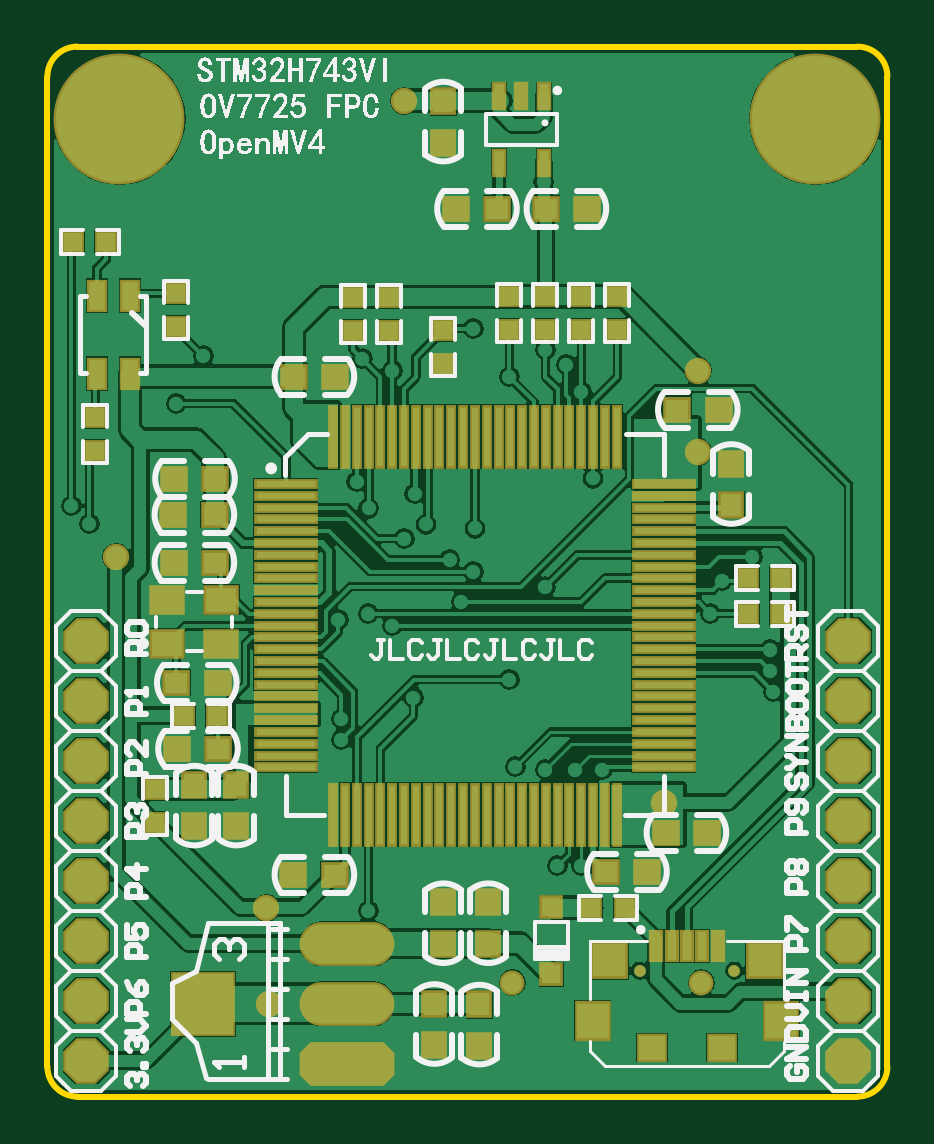
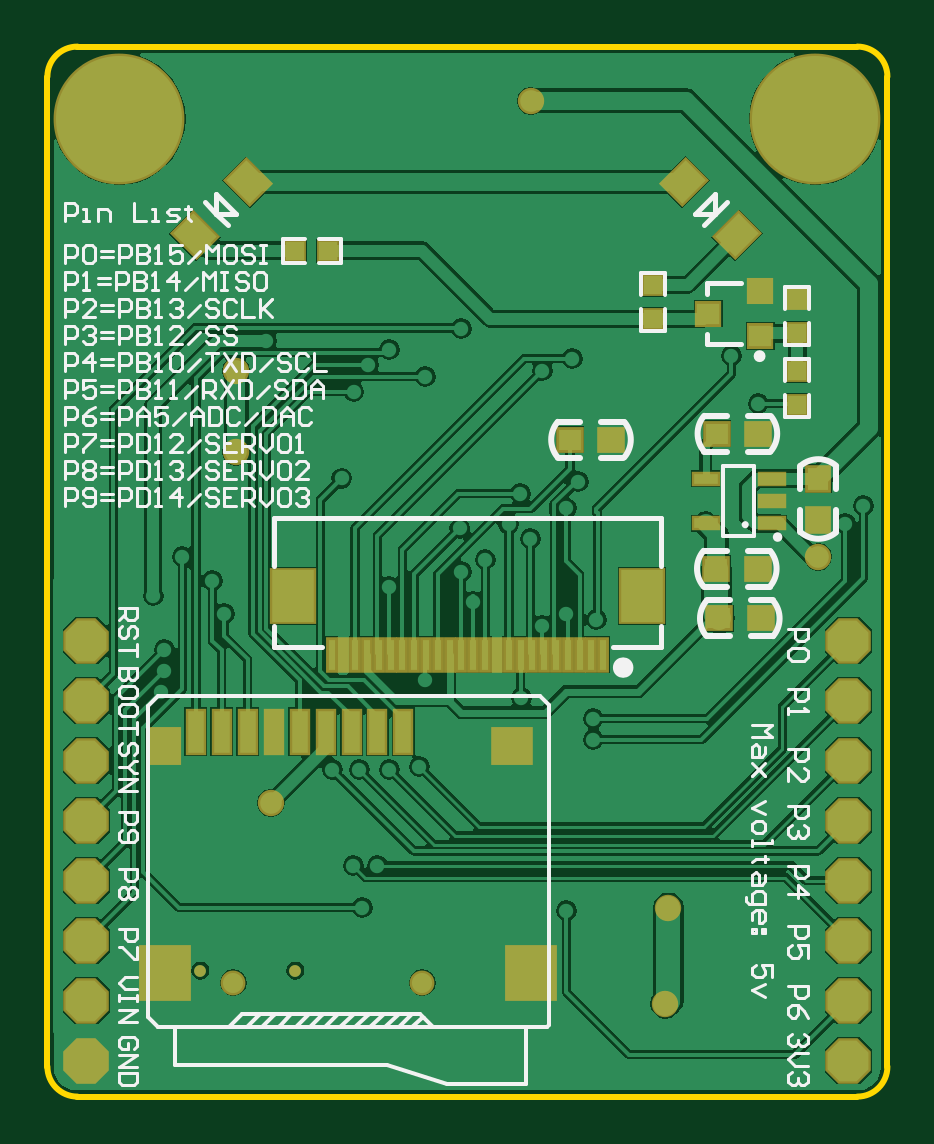
Circuit board: 9 layer files. Board 35.6 x 44.5 mm.
- bottom_copper: OpenMVX.GBL (40117 bytes)
- bottom_silk: OpenMVX.GBO (25261 bytes)
- paste: OpenMVX.GBP (2558 bytes)
- bottom_mask: OpenMVX.GBS (3620 bytes)
- outline: OpenMVX.GKO (482 bytes)
- top_copper: OpenMVX.GTL (49153 bytes)
- top_silk: OpenMVX.GTO (71860 bytes)
- paste: OpenMVX.GTP (4885 bytes)
- top_mask: OpenMVX.GTS (5942 bytes)

=== bottom_copper: OpenMVX.GBL (40117 bytes, source omitted) ===
=== bottom_silk: OpenMVX.GBO (25261 bytes, source omitted) ===
=== paste: OpenMVX.GBP ===
G04*
G04 #@! TF.GenerationSoftware,Altium Limited,Altium Designer,19.0.4 (130)*
G04*
G04 Layer_Color=128*
%FSLAX25Y25*%
%MOIN*%
G70*
G01*
G75*
%ADD19R,0.03000X0.03000*%
%ADD22R,0.03500X0.03800*%
%ADD23R,0.03800X0.03500*%
%ADD24R,0.03000X0.03000*%
%ADD69R,0.08000X0.08661*%
%ADD70R,0.06299X0.05512*%
%ADD71R,0.04724X0.05512*%
%ADD72R,0.02756X0.07087*%
G04:AMPARAMS|DCode=73|XSize=47.24mil|YSize=55.12mil|CornerRadius=0mil|HoleSize=0mil|Usage=FLASHONLY|Rotation=315.000|XOffset=0mil|YOffset=0mil|HoleType=Round|Shape=Rectangle|*
%AMROTATEDRECTD73*
4,1,4,-0.03619,-0.00278,0.00278,0.03619,0.03619,0.00278,-0.00278,-0.03619,-0.03619,-0.00278,0.0*
%
%ADD73ROTATEDRECTD73*%

%ADD74R,0.03740X0.03543*%
%ADD75R,0.03740X0.03543*%
G04:AMPARAMS|DCode=76|XSize=47.24mil|YSize=55.12mil|CornerRadius=0mil|HoleSize=0mil|Usage=FLASHONLY|Rotation=225.000|XOffset=0mil|YOffset=0mil|HoleType=Round|Shape=Rectangle|*
%AMROTATEDRECTD76*
4,1,4,-0.00278,0.03619,0.03619,-0.00278,0.00278,-0.03619,-0.03619,0.00278,-0.00278,0.03619,0.0*
%
%ADD76ROTATEDRECTD76*%

%ADD77R,0.03937X0.01772*%
%ADD78R,0.07087X0.08661*%
%ADD79R,0.01181X0.05118*%
D19*
X174994Y276850D02*
D03*
X175000Y271200D02*
D03*
X174994Y264850D02*
D03*
X175000Y259200D02*
D03*
X199000Y279300D02*
D03*
X199006Y273650D02*
D03*
D22*
X171500Y247000D02*
D03*
Y240100D02*
D03*
D23*
X188400Y254500D02*
D03*
X181500D02*
D03*
X181100Y223693D02*
D03*
X188000D02*
D03*
X181600Y232000D02*
D03*
X188500D02*
D03*
X206000Y253500D02*
D03*
X212900D02*
D03*
D24*
X258800Y285000D02*
D03*
X253150Y284994D02*
D03*
D69*
X219394Y164575D02*
D03*
X280417D02*
D03*
D70*
X222543Y202370D02*
D03*
D71*
X280417D02*
D03*
D72*
X240653Y204839D02*
D03*
X244984D02*
D03*
X249315D02*
D03*
X253646D02*
D03*
X257976D02*
D03*
X266638D02*
D03*
X270969D02*
D03*
X275299D02*
D03*
X262307D02*
D03*
D73*
X266546Y296454D02*
D03*
X275454Y287546D02*
D03*
D74*
X189826Y274500D02*
D03*
X181174Y270760D02*
D03*
D75*
Y278240D02*
D03*
D76*
X193954Y296454D02*
D03*
X185046Y287546D02*
D03*
D77*
X190307Y247000D02*
D03*
Y239520D02*
D03*
X179283Y243260D02*
D03*
Y239520D02*
D03*
Y247000D02*
D03*
D78*
X200866Y227500D02*
D03*
X259134Y227500D02*
D03*
D79*
X223110Y217669D02*
D03*
X221142D02*
D03*
X207362D02*
D03*
X209331D02*
D03*
X211299D02*
D03*
X213268D02*
D03*
X215236D02*
D03*
X217205D02*
D03*
X219173D02*
D03*
X225079D02*
D03*
X227047D02*
D03*
X229016D02*
D03*
X230984D02*
D03*
X232953D02*
D03*
X234921D02*
D03*
X236890D02*
D03*
X238858D02*
D03*
X240827D02*
D03*
X242795D02*
D03*
X244764D02*
D03*
X246732D02*
D03*
X248701D02*
D03*
X250669D02*
D03*
X252638D02*
D03*
M02*

=== bottom_mask: OpenMVX.GBS ===
G04*
G04 #@! TF.GenerationSoftware,Altium Limited,Altium Designer,19.0.4 (130)*
G04*
G04 Layer_Color=16711935*
%FSLAX25Y25*%
%MOIN*%
G70*
G01*
G75*
%ADD36R,0.03800X0.03800*%
%ADD39R,0.04300X0.04600*%
%ADD40R,0.04600X0.04300*%
%ADD41R,0.03800X0.03800*%
%ADD52C,0.04147*%
%ADD53C,0.21800*%
%ADD54P,0.08226X8X22.5*%
%ADD55C,0.01968*%
%ADD56C,0.04400*%
%ADD57C,0.02600*%
%ADD80R,0.08800X0.09461*%
%ADD81R,0.07099X0.06312*%
%ADD82R,0.05524X0.06312*%
%ADD83R,0.03556X0.07887*%
G04:AMPARAMS|DCode=84|XSize=55.24mil|YSize=63.12mil|CornerRadius=0mil|HoleSize=0mil|Usage=FLASHONLY|Rotation=315.000|XOffset=0mil|YOffset=0mil|HoleType=Round|Shape=Rectangle|*
%AMROTATEDRECTD84*
4,1,4,-0.04185,-0.00278,0.00278,0.04185,0.04185,0.00278,-0.00278,-0.04185,-0.04185,-0.00278,0.0*
%
%ADD84ROTATEDRECTD84*%

%ADD85R,0.04540X0.04343*%
%ADD86R,0.04540X0.04343*%
G04:AMPARAMS|DCode=87|XSize=55.24mil|YSize=63.12mil|CornerRadius=0mil|HoleSize=0mil|Usage=FLASHONLY|Rotation=225.000|XOffset=0mil|YOffset=0mil|HoleType=Round|Shape=Rectangle|*
%AMROTATEDRECTD87*
4,1,4,-0.00278,0.04185,0.04185,-0.00278,0.00278,-0.04185,-0.04185,0.00278,-0.00278,0.04185,0.0*
%
%ADD87ROTATEDRECTD87*%

%ADD88R,0.04737X0.02572*%
%ADD89R,0.07887X0.09461*%
%ADD90R,0.01981X0.05918*%
D36*
X174994Y276850D02*
D03*
X175000Y271200D02*
D03*
X174994Y264850D02*
D03*
X175000Y259200D02*
D03*
X199000Y279300D02*
D03*
X199006Y273650D02*
D03*
D39*
X171500Y247000D02*
D03*
Y240100D02*
D03*
D40*
X188400Y254500D02*
D03*
X181500D02*
D03*
X181100Y223693D02*
D03*
X188000D02*
D03*
X181600Y232000D02*
D03*
X188500D02*
D03*
X206000Y253500D02*
D03*
X212900D02*
D03*
D41*
X258800Y285000D02*
D03*
X253150Y284994D02*
D03*
D52*
X237504Y163000D02*
D03*
X269000D02*
D03*
D53*
X288000Y307000D02*
D03*
X172000D02*
D03*
D54*
X293500Y220000D02*
D03*
Y210000D02*
D03*
Y200000D02*
D03*
Y190000D02*
D03*
Y180000D02*
D03*
Y170000D02*
D03*
Y160000D02*
D03*
Y150000D02*
D03*
X166500Y220000D02*
D03*
Y210000D02*
D03*
Y200000D02*
D03*
Y190000D02*
D03*
Y180000D02*
D03*
Y170000D02*
D03*
Y160000D02*
D03*
Y150000D02*
D03*
D55*
X258700Y165000D02*
D03*
X274500D02*
D03*
D56*
X171500Y234000D02*
D03*
X219445Y310000D02*
D03*
X268500Y251500D02*
D03*
X262772Y193000D02*
D03*
X268500Y265000D02*
D03*
X197000Y159500D02*
D03*
X196500Y175500D02*
D03*
D57*
X293500Y301500D02*
D03*
Y312500D02*
D03*
X282500Y301500D02*
D03*
Y312500D02*
D03*
X288000Y299000D02*
D03*
X296000Y307000D02*
D03*
X280000D02*
D03*
X288000Y315000D02*
D03*
X177500Y301500D02*
D03*
X166500D02*
D03*
Y312500D02*
D03*
X177500D02*
D03*
X172000Y299000D02*
D03*
X164000Y307000D02*
D03*
X180000D02*
D03*
X172000Y315000D02*
D03*
D80*
X219394Y164575D02*
D03*
X280417D02*
D03*
D81*
X222543Y202370D02*
D03*
D82*
X280417D02*
D03*
D83*
X240653Y204839D02*
D03*
X244984D02*
D03*
X249315D02*
D03*
X253646D02*
D03*
X257976D02*
D03*
X266638D02*
D03*
X270969D02*
D03*
X275299D02*
D03*
X262307D02*
D03*
D84*
X266546Y296454D02*
D03*
X275454Y287546D02*
D03*
D85*
X189826Y274500D02*
D03*
X181174Y270760D02*
D03*
D86*
Y278240D02*
D03*
D87*
X193954Y296454D02*
D03*
X185046Y287546D02*
D03*
D88*
X190307Y247000D02*
D03*
Y239520D02*
D03*
X179283Y243260D02*
D03*
Y239520D02*
D03*
Y247000D02*
D03*
D89*
X200866Y227500D02*
D03*
X259134Y227500D02*
D03*
D90*
X223110Y217669D02*
D03*
X221142D02*
D03*
X207362D02*
D03*
X209331D02*
D03*
X211299D02*
D03*
X213268D02*
D03*
X215236D02*
D03*
X217205D02*
D03*
X219173D02*
D03*
X225079D02*
D03*
X227047D02*
D03*
X229016D02*
D03*
X230984D02*
D03*
X232953D02*
D03*
X234921D02*
D03*
X236890D02*
D03*
X238858D02*
D03*
X240827D02*
D03*
X242795D02*
D03*
X244764D02*
D03*
X246732D02*
D03*
X248701D02*
D03*
X250669D02*
D03*
X252638D02*
D03*
M02*

=== outline: OpenMVX.GKO ===
G04*
G04 #@! TF.GenerationSoftware,Altium Limited,Altium Designer,19.0.4 (130)*
G04*
G04 Layer_Color=16711935*
%FSLAX25Y25*%
%MOIN*%
G70*
G01*
G75*
%ADD10C,0.01000*%
D10*
X295000Y144000D02*
G03*
X300000Y149000I0J5000D01*
G01*
Y314000D02*
G03*
X295000Y319000I-5000J0D01*
G01*
X165000D02*
G03*
X160000Y314000I0J-5000D01*
G01*
Y149000D02*
G03*
X165000Y144000I5000J0D01*
G01*
X295000D01*
X300000Y149000D02*
Y314000D01*
X165000Y319000D02*
X295000D01*
X160000Y149000D02*
Y314000D01*
M02*

=== top_copper: OpenMVX.GTL (49153 bytes, source omitted) ===
=== top_silk: OpenMVX.GTO (71860 bytes, source omitted) ===
=== paste: OpenMVX.GTP ===
G04*
G04 #@! TF.GenerationSoftware,Altium Limited,Altium Designer,19.0.4 (130)*
G04*
G04 Layer_Color=8421504*
%FSLAX25Y25*%
%MOIN*%
G70*
G01*
G75*
%ADD18R,0.03150X0.03150*%
%ADD19R,0.03000X0.03000*%
%ADD20R,0.01000X0.09843*%
%ADD21R,0.09843X0.01000*%
%ADD22R,0.03500X0.03800*%
%ADD23R,0.03800X0.03500*%
%ADD24R,0.03000X0.03000*%
G04:AMPARAMS|DCode=25|XSize=150mil|YSize=65mil|CornerRadius=0mil|HoleSize=0mil|Usage=FLASHONLY|Rotation=180.000|XOffset=0mil|YOffset=0mil|HoleType=Round|Shape=Octagon|*
%AMOCTAGOND25*
4,1,8,-0.07500,0.01625,-0.07500,-0.01625,-0.05875,-0.03250,0.05875,-0.03250,0.07500,-0.01625,0.07500,0.01625,0.05875,0.03250,-0.05875,0.03250,-0.07500,0.01625,0.0*
%
%ADD25OCTAGOND25*%

%ADD26O,0.15000X0.06500*%
%ADD27R,0.10000X0.10000*%
%ADD28R,0.01772X0.03937*%
%ADD29R,0.04331X0.03937*%
%ADD30R,0.05315X0.05906*%
%ADD31R,0.05512X0.05512*%
%ADD32R,0.01575X0.04724*%
%ADD33R,0.02756X0.04724*%
%ADD34R,0.05118X0.04134*%
D18*
X244000Y175600D02*
D03*
X244000Y164400D02*
D03*
D19*
X217000Y277300D02*
D03*
X216994Y271650D02*
D03*
X211000Y277300D02*
D03*
X210994Y271650D02*
D03*
X178000Y195300D02*
D03*
X177994Y189650D02*
D03*
X168000Y257300D02*
D03*
X167994Y251650D02*
D03*
X181506Y277850D02*
D03*
X181500Y272200D02*
D03*
X225994Y266150D02*
D03*
X226000Y271800D02*
D03*
X255006Y277350D02*
D03*
X255000Y271700D02*
D03*
X249006Y277350D02*
D03*
X249000Y271700D02*
D03*
X243006Y277350D02*
D03*
X243000Y271700D02*
D03*
X237006Y277350D02*
D03*
X237000Y271700D02*
D03*
D20*
X207630Y253992D02*
D03*
X209598D02*
D03*
X211567D02*
D03*
X213535D02*
D03*
X215504D02*
D03*
X217473D02*
D03*
X219441D02*
D03*
X221410D02*
D03*
X223378D02*
D03*
X225346D02*
D03*
X227315D02*
D03*
X229283D02*
D03*
X231252D02*
D03*
X233221D02*
D03*
X235189D02*
D03*
X237158D02*
D03*
X239126D02*
D03*
X241094D02*
D03*
X243063D02*
D03*
X245031D02*
D03*
X247000D02*
D03*
X248969D02*
D03*
X250937D02*
D03*
X252906D02*
D03*
X254874D02*
D03*
Y191000D02*
D03*
X252906D02*
D03*
X250937D02*
D03*
X248969D02*
D03*
X247000D02*
D03*
X245031D02*
D03*
X243063D02*
D03*
X241094D02*
D03*
X239126D02*
D03*
X237158D02*
D03*
X235189D02*
D03*
X233221D02*
D03*
X231252Y191000D02*
D03*
X229283D02*
D03*
X227315Y191000D02*
D03*
X225346D02*
D03*
X223378D02*
D03*
X221410D02*
D03*
X219441D02*
D03*
X217473D02*
D03*
X215504D02*
D03*
X213535D02*
D03*
X211567D02*
D03*
X209598D02*
D03*
X207630D02*
D03*
D21*
X262748Y246118D02*
D03*
Y244150D02*
D03*
Y242181D02*
D03*
Y240213D02*
D03*
Y238244D02*
D03*
Y236276D02*
D03*
Y234307D02*
D03*
Y232339D02*
D03*
Y230370D02*
D03*
Y228402D02*
D03*
Y226433D02*
D03*
X262748Y224465D02*
D03*
Y222496D02*
D03*
X262748Y220528D02*
D03*
Y218559D02*
D03*
Y216591D02*
D03*
Y214622D02*
D03*
Y212653D02*
D03*
Y210685D02*
D03*
Y208717D02*
D03*
Y206748D02*
D03*
Y204780D02*
D03*
Y202811D02*
D03*
Y200842D02*
D03*
Y198874D02*
D03*
X199756D02*
D03*
Y200842D02*
D03*
Y202811D02*
D03*
Y204780D02*
D03*
Y206748D02*
D03*
Y208717D02*
D03*
Y210685D02*
D03*
Y212653D02*
D03*
Y214622D02*
D03*
Y216591D02*
D03*
Y218559D02*
D03*
Y220528D02*
D03*
Y222496D02*
D03*
Y224465D02*
D03*
Y226433D02*
D03*
Y228402D02*
D03*
Y230370D02*
D03*
Y232339D02*
D03*
Y234307D02*
D03*
Y236276D02*
D03*
Y238244D02*
D03*
Y240213D02*
D03*
Y242181D02*
D03*
Y244150D02*
D03*
Y246118D02*
D03*
D22*
X233500Y169500D02*
D03*
Y176400D02*
D03*
X226000Y169500D02*
D03*
Y176400D02*
D03*
Y309900D02*
D03*
Y303000D02*
D03*
X191500Y196000D02*
D03*
Y189100D02*
D03*
X184500Y196000D02*
D03*
Y189100D02*
D03*
X224500Y152600D02*
D03*
Y159500D02*
D03*
X232000Y152500D02*
D03*
Y159400D02*
D03*
X274000Y242600D02*
D03*
Y249500D02*
D03*
D23*
X188000Y247000D02*
D03*
X181100D02*
D03*
X265000Y258500D02*
D03*
X271900D02*
D03*
X250000Y292000D02*
D03*
X243100D02*
D03*
X181000Y241000D02*
D03*
X187900D02*
D03*
X253100Y181500D02*
D03*
X260000D02*
D03*
X181600Y202000D02*
D03*
X188500D02*
D03*
X188000Y233000D02*
D03*
X181100D02*
D03*
X208000Y264000D02*
D03*
X201100D02*
D03*
X201000Y181000D02*
D03*
X207900D02*
D03*
X270000Y188000D02*
D03*
X263100D02*
D03*
X188400Y213000D02*
D03*
X181500D02*
D03*
X235000Y292000D02*
D03*
X228100D02*
D03*
D24*
X276700Y224500D02*
D03*
X282350Y224494D02*
D03*
X164200Y286500D02*
D03*
X169850Y286494D02*
D03*
X250650Y175506D02*
D03*
X256300Y175500D02*
D03*
X282350Y230494D02*
D03*
X276700Y230500D02*
D03*
X188350Y207494D02*
D03*
X182700Y207500D02*
D03*
D25*
X210000Y149500D02*
D03*
D26*
Y169500D02*
D03*
Y159500D02*
D03*
D27*
X186000D02*
D03*
D28*
X235260Y299681D02*
D03*
X242740D02*
D03*
X239000Y310705D02*
D03*
X242740D02*
D03*
X235260D02*
D03*
D29*
X260695Y152171D02*
D03*
X272505D02*
D03*
D30*
X250852Y156659D02*
D03*
X282348D02*
D03*
D31*
X253608Y166738D02*
D03*
X279592D02*
D03*
D32*
X261482Y169100D02*
D03*
X264041D02*
D03*
X266600D02*
D03*
X269159D02*
D03*
X271718D02*
D03*
D33*
X168244Y277496D02*
D03*
Y264504D02*
D03*
X173756D02*
D03*
Y277496D02*
D03*
D34*
X179945Y226783D02*
D03*
X189000D02*
D03*
Y219500D02*
D03*
X179945D02*
D03*
M02*

=== top_mask: OpenMVX.GTS ===
G04*
G04 #@! TF.GenerationSoftware,Altium Limited,Altium Designer,19.0.4 (130)*
G04*
G04 Layer_Color=8388736*
%FSLAX25Y25*%
%MOIN*%
G70*
G01*
G75*
%ADD35R,0.03950X0.03950*%
%ADD36R,0.03800X0.03800*%
%ADD37R,0.01800X0.10642*%
%ADD38R,0.10642X0.01800*%
%ADD39R,0.04300X0.04600*%
%ADD40R,0.04600X0.04300*%
%ADD41R,0.03800X0.03800*%
G04:AMPARAMS|DCode=42|XSize=158mil|YSize=73mil|CornerRadius=0mil|HoleSize=0mil|Usage=FLASHONLY|Rotation=180.000|XOffset=0mil|YOffset=0mil|HoleType=Round|Shape=Octagon|*
%AMOCTAGOND42*
4,1,8,-0.07900,0.01825,-0.07900,-0.01825,-0.06075,-0.03650,0.06075,-0.03650,0.07900,-0.01825,0.07900,0.01825,0.06075,0.03650,-0.06075,0.03650,-0.07900,0.01825,0.0*
%
%ADD42OCTAGOND42*%

%ADD43O,0.15800X0.07300*%
%ADD44R,0.10800X0.10800*%
%ADD45R,0.02572X0.04737*%
%ADD46R,0.05131X0.04737*%
%ADD47R,0.06115X0.06706*%
%ADD48R,0.06312X0.06312*%
%ADD49R,0.02375X0.05524*%
%ADD50R,0.03556X0.05524*%
%ADD51R,0.05918X0.04934*%
%ADD52C,0.04147*%
%ADD53C,0.21800*%
%ADD54P,0.08226X8X22.5*%
%ADD55C,0.01968*%
%ADD56C,0.04400*%
%ADD57C,0.02600*%
D35*
X244000Y175600D02*
D03*
X244000Y164400D02*
D03*
D36*
X217000Y277300D02*
D03*
X216994Y271650D02*
D03*
X211000Y277300D02*
D03*
X210994Y271650D02*
D03*
X178000Y195300D02*
D03*
X177994Y189650D02*
D03*
X168000Y257300D02*
D03*
X167994Y251650D02*
D03*
X181506Y277850D02*
D03*
X181500Y272200D02*
D03*
X225994Y266150D02*
D03*
X226000Y271800D02*
D03*
X255006Y277350D02*
D03*
X255000Y271700D02*
D03*
X249006Y277350D02*
D03*
X249000Y271700D02*
D03*
X243006Y277350D02*
D03*
X243000Y271700D02*
D03*
X237006Y277350D02*
D03*
X237000Y271700D02*
D03*
D37*
X207630Y253992D02*
D03*
X209598D02*
D03*
X211567D02*
D03*
X213535D02*
D03*
X215504D02*
D03*
X217473D02*
D03*
X219441D02*
D03*
X221410D02*
D03*
X223378D02*
D03*
X225346D02*
D03*
X227315D02*
D03*
X229283D02*
D03*
X231252D02*
D03*
X233221D02*
D03*
X235189D02*
D03*
X237158D02*
D03*
X239126D02*
D03*
X241094D02*
D03*
X243063D02*
D03*
X245031D02*
D03*
X247000D02*
D03*
X248969D02*
D03*
X250937D02*
D03*
X252906D02*
D03*
X254874D02*
D03*
Y191000D02*
D03*
X252906D02*
D03*
X250937D02*
D03*
X248969D02*
D03*
X247000D02*
D03*
X245031D02*
D03*
X243063D02*
D03*
X241094D02*
D03*
X239126D02*
D03*
X237158D02*
D03*
X235189D02*
D03*
X233221D02*
D03*
X231252Y191000D02*
D03*
X229283D02*
D03*
X227315Y191000D02*
D03*
X225346D02*
D03*
X223378D02*
D03*
X221410D02*
D03*
X219441D02*
D03*
X217473D02*
D03*
X215504D02*
D03*
X213535D02*
D03*
X211567D02*
D03*
X209598D02*
D03*
X207630D02*
D03*
D38*
X262748Y246118D02*
D03*
Y244150D02*
D03*
Y242181D02*
D03*
Y240213D02*
D03*
Y238244D02*
D03*
Y236276D02*
D03*
Y234307D02*
D03*
Y232339D02*
D03*
Y230370D02*
D03*
Y228402D02*
D03*
Y226433D02*
D03*
X262748Y224465D02*
D03*
Y222496D02*
D03*
X262748Y220528D02*
D03*
Y218559D02*
D03*
Y216591D02*
D03*
Y214622D02*
D03*
Y212653D02*
D03*
Y210685D02*
D03*
Y208717D02*
D03*
Y206748D02*
D03*
Y204780D02*
D03*
Y202811D02*
D03*
Y200842D02*
D03*
Y198874D02*
D03*
X199756D02*
D03*
Y200842D02*
D03*
Y202811D02*
D03*
Y204780D02*
D03*
Y206748D02*
D03*
Y208717D02*
D03*
Y210685D02*
D03*
Y212653D02*
D03*
Y214622D02*
D03*
Y216591D02*
D03*
Y218559D02*
D03*
Y220528D02*
D03*
Y222496D02*
D03*
Y224465D02*
D03*
Y226433D02*
D03*
Y228402D02*
D03*
Y230370D02*
D03*
Y232339D02*
D03*
Y234307D02*
D03*
Y236276D02*
D03*
Y238244D02*
D03*
Y240213D02*
D03*
Y242181D02*
D03*
Y244150D02*
D03*
Y246118D02*
D03*
D39*
X233500Y169500D02*
D03*
Y176400D02*
D03*
X226000Y169500D02*
D03*
Y176400D02*
D03*
Y309900D02*
D03*
Y303000D02*
D03*
X191500Y196000D02*
D03*
Y189100D02*
D03*
X184500Y196000D02*
D03*
Y189100D02*
D03*
X224500Y152600D02*
D03*
Y159500D02*
D03*
X232000Y152500D02*
D03*
Y159400D02*
D03*
X274000Y242600D02*
D03*
Y249500D02*
D03*
D40*
X188000Y247000D02*
D03*
X181100D02*
D03*
X265000Y258500D02*
D03*
X271900D02*
D03*
X250000Y292000D02*
D03*
X243100D02*
D03*
X181000Y241000D02*
D03*
X187900D02*
D03*
X253100Y181500D02*
D03*
X260000D02*
D03*
X181600Y202000D02*
D03*
X188500D02*
D03*
X188000Y233000D02*
D03*
X181100D02*
D03*
X208000Y264000D02*
D03*
X201100D02*
D03*
X201000Y181000D02*
D03*
X207900D02*
D03*
X270000Y188000D02*
D03*
X263100D02*
D03*
X188400Y213000D02*
D03*
X181500D02*
D03*
X235000Y292000D02*
D03*
X228100D02*
D03*
D41*
X276700Y224500D02*
D03*
X282350Y224494D02*
D03*
X164200Y286500D02*
D03*
X169850Y286494D02*
D03*
X250650Y175506D02*
D03*
X256300Y175500D02*
D03*
X282350Y230494D02*
D03*
X276700Y230500D02*
D03*
X188350Y207494D02*
D03*
X182700Y207500D02*
D03*
D42*
X210000Y149500D02*
D03*
D43*
Y169500D02*
D03*
Y159500D02*
D03*
D44*
X186000D02*
D03*
D45*
X235260Y299681D02*
D03*
X242740D02*
D03*
X239000Y310705D02*
D03*
X242740D02*
D03*
X235260D02*
D03*
D46*
X260695Y152171D02*
D03*
X272505D02*
D03*
D47*
X250852Y156659D02*
D03*
X282348D02*
D03*
D48*
X253608Y166738D02*
D03*
X279592D02*
D03*
D49*
X261482Y169100D02*
D03*
X264041D02*
D03*
X266600D02*
D03*
X269159D02*
D03*
X271718D02*
D03*
D50*
X168244Y277496D02*
D03*
Y264504D02*
D03*
X173756D02*
D03*
Y277496D02*
D03*
D51*
X179945Y226783D02*
D03*
X189000D02*
D03*
Y219500D02*
D03*
X179945D02*
D03*
D52*
X237504Y163000D02*
D03*
X269000D02*
D03*
D53*
X288000Y307000D02*
D03*
X172000D02*
D03*
D54*
X293500Y220000D02*
D03*
Y210000D02*
D03*
Y200000D02*
D03*
Y190000D02*
D03*
Y180000D02*
D03*
Y170000D02*
D03*
Y160000D02*
D03*
Y150000D02*
D03*
X166500Y220000D02*
D03*
Y210000D02*
D03*
Y200000D02*
D03*
Y190000D02*
D03*
Y180000D02*
D03*
Y170000D02*
D03*
Y160000D02*
D03*
Y150000D02*
D03*
D55*
X258700Y165000D02*
D03*
X274500D02*
D03*
D56*
X171500Y234000D02*
D03*
X219445Y310000D02*
D03*
X268500Y251500D02*
D03*
X262772Y193000D02*
D03*
X268500Y265000D02*
D03*
X197000Y159500D02*
D03*
X196500Y175500D02*
D03*
D57*
X293500Y301500D02*
D03*
Y312500D02*
D03*
X282500Y301500D02*
D03*
Y312500D02*
D03*
X288000Y299000D02*
D03*
X296000Y307000D02*
D03*
X280000D02*
D03*
X288000Y315000D02*
D03*
X177500Y301500D02*
D03*
X166500D02*
D03*
Y312500D02*
D03*
X177500D02*
D03*
X172000Y299000D02*
D03*
X164000Y307000D02*
D03*
X180000D02*
D03*
X172000Y315000D02*
D03*
M02*

